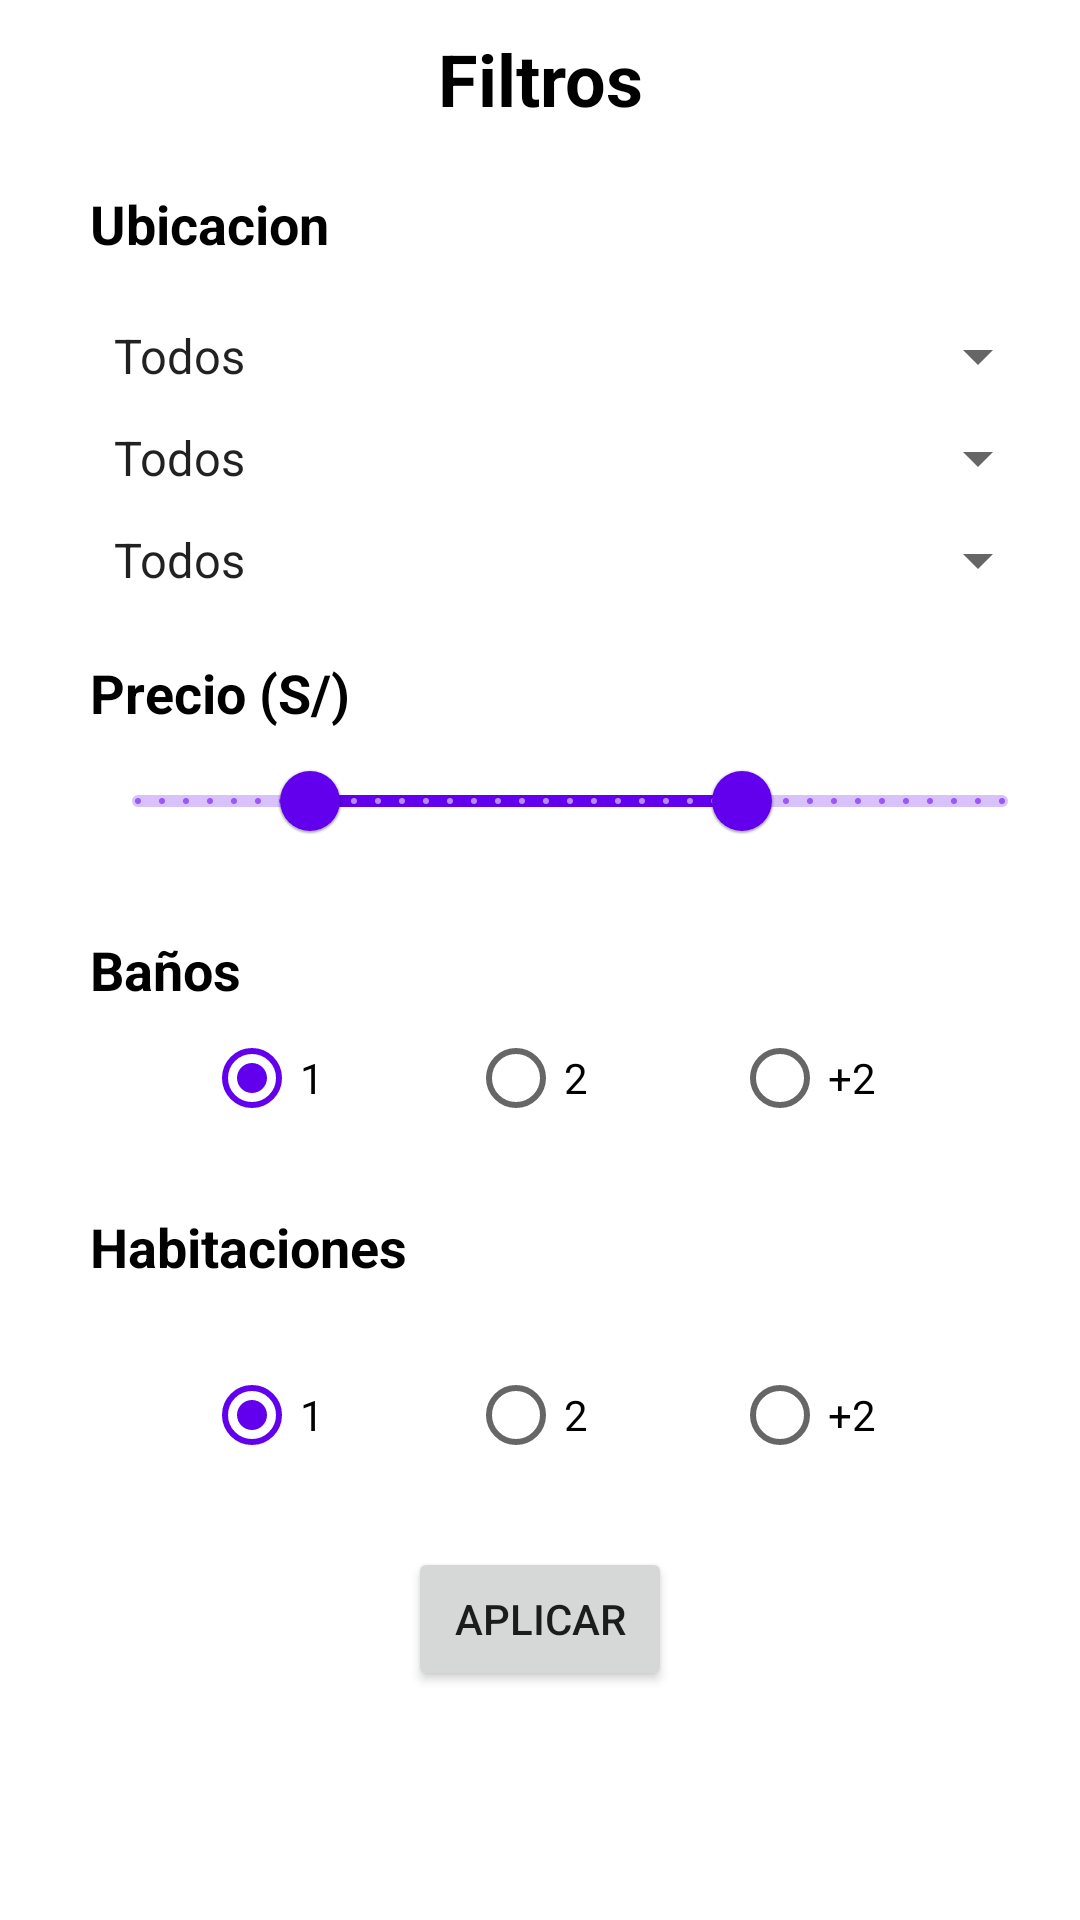

Here is an Android app screen rendered from its layout file. Give the layout XML and the strings, colors and styles it references.
<!-- AndroidManifest.xml: application theme Theme.IntentoBottom -->
<!-- res/layout/activity_filter.xml -->
<?xml version="1.0" encoding="utf-8"?>
<ScrollView
    xmlns:android="http://schemas.android.com/apk/res/android"
    xmlns:app="http://schemas.android.com/apk/res-auto"
    xmlns:tools="http://schemas.android.com/tools"
    android:layout_width="match_parent"
    android:layout_height="match_parent"
    tools:context="com.example.RoomiesMovilesTP.FilterActivity"
    android:id="@+id/ContenedorFilter">

    <LinearLayout
        android:layout_width="wrap_content"
        android:layout_height="wrap_content"
        android:orientation="vertical">

        <LinearLayout
            android:layout_width="match_parent"
            android:layout_height="match_parent"
            android:orientation="vertical"
            android:padding="10dp">

            <TextView
                android:id="@+id/txtFiltros"
                android:layout_width="match_parent"
                android:layout_height="wrap_content"
                android:text="Filtros"
                android:textAlignment="center"
                android:textStyle="bold"
                android:textSize="24dp"
                android:textColor="@color/black"
                />

            <TextView
                android:layout_width="match_parent"
                android:layout_height="wrap_content"
                android:text="Ubicacion"
                android:textStyle="bold"
                android:textSize="18dp"
                android:textColor="@color/black"
                android:layout_margin="20dp"
                android:id="@+id/txtUbicacion"/>

            <Spinner
                android:layout_width="match_parent"
                android:layout_height="wrap_content"
                android:id="@+id/spnDepartment"
                android:spinnerMode="dialog"
                android:entries="@array/listDepartments"
                android:prompt="@string/departments_prompt"
                android:layout_marginLeft="20dp"/>

            <Spinner
                android:layout_width="match_parent"
                android:layout_height="wrap_content"
                android:id="@+id/spnProvince"
                android:spinnerMode="dialog"
                android:entries="@array/listProvinces"
                android:prompt="@string/provinces_prompt"
                android:layout_marginLeft="20dp"
                android:layout_marginTop="10dp"/>

            <Spinner
                android:layout_width="match_parent"
                android:layout_height="wrap_content"
                android:id="@+id/spnDistrict"
                android:spinnerMode="dialog"
                android:entries="@array/listDistricts"
                android:prompt="@string/districts_prompt"
                android:layout_marginLeft="20dp"
                android:layout_marginTop="10dp"/>

            <TextView
                android:layout_width="match_parent"
                android:layout_height="wrap_content"
                android:text="Precio (S/)"
                android:textStyle="bold"
                android:textSize="18dp"
                android:textColor="@color/black"
                android:layout_marginLeft="20dp"
                android:layout_marginTop="20dp"
                android:id="@+id/txtPrecio"/>

            <com.google.android.material.slider.RangeSlider
                android:layout_width="wrap_content"
                android:layout_height="wrap_content"
                android:layout_marginLeft="20dp"
                android:valueFrom="0"
                android:valueTo="5000"
                android:stepSize="50"
                app:labelBehavior="floating"
                app:values="@array/initial_slider_price"
                android:id="@+id/sldPrice"/>

            
            
            
            
            
            
            
            
            
            

            
            
            
            
            
            
            
            
            
            

            <TextView
                android:layout_width="match_parent"
                android:layout_height="wrap_content"
                android:text="Baños"
                android:textStyle="bold"
                android:textSize="18dp"
                android:textColor="@color/black"
                android:layout_marginLeft="20dp"
                android:layout_marginTop="20dp"
                android:id="@+id/txtBano"/>

            <RadioGroup
                android:id="@+id/rgBano"
                android:layout_width="match_parent"
                android:layout_height="wrap_content"
                android:gravity="center"
                android:orientation="horizontal">

                <RadioButton
                    android:id="@+id/rPrimero"
                    android:layout_width="wrap_content"
                    android:layout_height="wrap_content"
                    android:checked="true"
                    android:buttonTint="@color/purple_500"
                    android:layout_marginRight="40dp"
                    android:text="1" />

                <RadioButton
                    android:id="@+id/rSegundo"
                    android:layout_width="wrap_content"
                    android:layout_height="wrap_content"
                    android:checked="false"
                    android:layout_marginRight="40dp"
                    android:text="2"/>

                <RadioButton
                    android:id="@+id/rTercero"
                    android:layout_width="wrap_content"
                    android:layout_height="wrap_content"
                    android:checked="false"
                    android:text="+2"/>
            </RadioGroup>

            <TextView
                android:layout_width="match_parent"
                android:layout_height="wrap_content"
                android:text="Habitaciones"
                android:textStyle="bold"
                android:textSize="18dp"
                android:textColor="@color/black"
                android:layout_margin="20dp"
                android:id="@+id/txtCuartos"/>

            
            
            
            
            
            
            
            
            

            <RadioGroup
                android:id="@+id/rgCuarto"
                android:layout_width="match_parent"
                android:layout_height="wrap_content"
                android:gravity="center"
                android:orientation="horizontal">

                <RadioButton
                    android:id="@+id/rFirst"
                    android:layout_width="wrap_content"
                    android:layout_height="wrap_content"
                    android:checked="true"
                    android:buttonTint="@color/purple_500"
                    android:layout_marginRight="40dp"
                    android:text="1" />

                <RadioButton
                    android:id="@+id/rSecond"
                    android:layout_width="wrap_content"
                    android:layout_height="wrap_content"
                    android:checked="false"
                    android:layout_marginRight="40dp"
                    android:text="2"/>

                <RadioButton
                    android:id="@+id/rThird"
                    android:layout_width="wrap_content"
                    android:layout_height="wrap_content"
                    android:checked="false"
                    android:text="+2"/>
            </RadioGroup>


            <Button
                android:id="@+id/btnApply"
                android:layout_width="wrap_content"
                android:layout_height="wrap_content"
                android:layout_gravity="center"
                android:text="Aplicar"
                android:textAlignment="center"
                android:layout_marginTop="20dp"/>

        </LinearLayout>

    </LinearLayout>
</ScrollView>
<!-- resources referenced by this layout -->
<resources>
  <array name="initial_slider_area">
          <item>70</item>
          <item>120</item>
      </array>
  <array name="initial_slider_price">
          <item>1000</item>
          <item>3500</item>
      </array>
  <string-array name="listAntiquity">
          <item>Menos de 5 años</item>
          <item>Menos de 10 años</item>
          <item>Mas de 10 años</item>
      </string-array>
  <string-array name="listDepartments">
          <item>Todos</item>
          <item>Lima</item>
          <item>Junin</item>
          <item>Arequipa</item>
          <item>Amazonas</item>
      </string-array>
  <string-array name="listDistricts">
          <item>Todos</item>
          <item>Miraflores</item>
          <item>Surco</item>
          <item>Chorrillos</item>
          <item>Barranco</item>
      </string-array>
  <string-array name="listProvinces">
          <item>Todos</item>
          <item>Lima</item>
          <item>Junin</item>
          <item>Arequipa</item>
          <item>Amazonas</item>
      </string-array>
  <string name="antiques_prompt">Seleccione una opcion</string>
  <string name="departments_prompt">Seleccione un departamento</string>
  <string name="districts_prompt">Seleccione un distrito</string>
  <string name="provinces_prompt">Seleccione una provincia</string>
  <style name="Theme.IntentoBottom" parent="Theme.MaterialComponents.DayNight.NoActionBar">
          
          <item name="colorPrimary">@color/purple_500</item>
          <item name="colorPrimaryVariant">@color/purple_700</item>
          <item name="colorOnPrimary">@color/white</item>
          
          <item name="colorSecondary">@color/teal_200</item>
          <item name="colorSecondaryVariant">@color/teal_700</item>
          <item name="colorOnSecondary">@color/black</item>
          
          <item name="android:statusBarColor" tools:targetApi="l">?attr/colorPrimaryVariant</item>
          
      </style>
  <!-- not gathered from this repository: default colours our renderer supplied (Android Studio template values) -->
  <color name="purple_500">#FF6200EE</color>
  <color name="purple_700">#FF3700B3</color>
  <color name="teal_200">#FF03DAC5</color>
  <color name="teal_700">#FF018786</color>
  <color name="black">#FF000000</color>
  <color name="white">#FFFFFFFF</color>
</resources>
